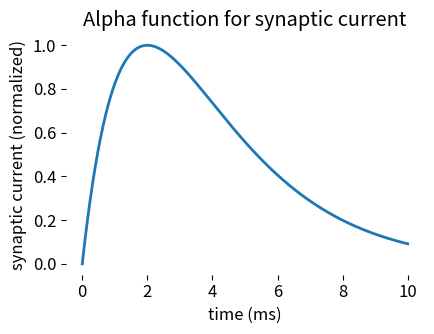

The matplotlib source for this figure:
""" 
A simple script to visualize the alpha function for synaptic current.

author: Fabrizio Musacchio
date: Jul 12, 2024
"""
# %% IMPORTS
import os
import numpy as np
import matplotlib.pyplot as plt

# set global properties for all plots:
plt.rcParams.update({'font.size': 12})
plt.rcParams["axes.spines.top"]    = False
plt.rcParams["axes.spines.bottom"] = False
plt.rcParams["axes.spines.left"]   = False
plt.rcParams["axes.spines.right"]  = False

# create a folder "figures" to save the plots (if it does not exist):
if not os.path.exists('figures'):
    os.makedirs('figures')
# %% MAIN
def alpha_function(t, tau):
    return (t / tau) * np.exp(1 - t / tau) * (t > 0)

t = np.linspace(0, 10, 1000)
tau = 2
alpha = alpha_function(t, tau)

fig=plt.figure(figsize=(4.5,3.5))
plt.plot(t, alpha, lw=2)
plt.title('Alpha function for synaptic current')
plt.xlabel('time (ms)')
plt.ylabel('synaptic current (normalized)')
plt.tight_layout()
plt.savefig('figures/alpha_function.png', dpi=200)
plt.show()
# %% END